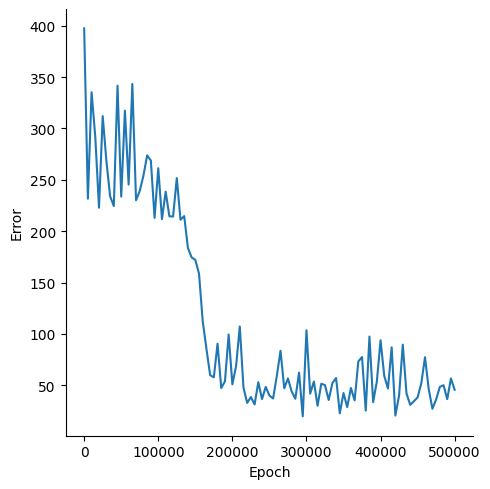

The file beside this chart, header and first rows:
, Epoch, Error
0, 0, 397.4
1, 5000, 231.6
2, 10000, 335.3
3, 15000, 291.7
4, 20000, 222.9
5, 25000, 312
6, 30000, 268.2
7, 35000, 234
8, 40000, 224.5
9, 45000, 341.6
10, 50000, 233.7
11, 55000, 317.3
12, 60000, 245.4
13, 65000, 343.4
14, 70000, 230.1
15, 75000, 239.2
16, 80000, 254.1
17, 85000, 273.8
18, 90000, 268.8
19, 95000, 213
20, 100000, 261.3
21, 105000, 211.8
22, 110000, 238.5
23, 115000, 214.5
24, 120000, 214.3
25, 125000, 251.7
26, 130000, 211.1
27, 135000, 214.7
28, 140000, 183.7
29, 145000, 174.5
30, 150000, 172.1
31, 155000, 158.6
32, 160000, 112.3
33, 165000, 85.58
34, 170000, 59.86
35, 175000, 57.82
36, 180000, 90.49
37, 185000, 47.33
38, 190000, 53.88
39, 195000, 99.43
40, 200000, 50.95
41, 205000, 68.68
42, 210000, 107.2
43, 215000, 47.74
44, 220000, 32.89
45, 225000, 38.62
46, 230000, 31.35
47, 235000, 53.1
48, 240000, 36.55
49, 245000, 48.42
50, 250000, 40.07
51, 255000, 37.21
52, 260000, 59.21
53, 265000, 83.6
54, 270000, 47.11
55, 275000, 56.62
56, 280000, 44.1
57, 285000, 36.94
58, 290000, 62.41
59, 295000, 19.82
... 41 more rows
